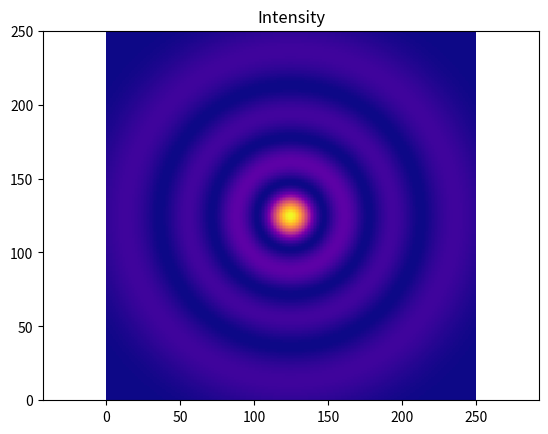

Write Python code to recreate this figure.
import numpy as np
import matplotlib.pyplot as plt
from scipy.special import comb, factorial

# https://teaching.smp.uq.edu.au/scims/optics/lgbeam.html

p = 3  # Degree of LG mode
l = 0  # Order of LG mode

w0 = 2.0  # Beam waist
k = 2 * np.pi / 532.0e-9  # Wavenumber of light

zR = k * w0 ** 2.0 / 2  # Calculate the Rayleigh range

# Setup the cartesian grid for the plot at plane z
z = 0.0
xx, yy = np.meshgrid(np.linspace(-5, 5, num=250), np.linspace(-5, 5, num=250))

# Calculate the cylindrical coordinates
r = np.sqrt(xx ** 2 + yy ** 2)
phi = np.arctan2(yy, xx)

U00 = 1.0 / (1 + 1j * z / zR) * np.exp(-r ** 2.0 / w0 ** 2 / (1 + 1j * z / zR))
w = w0 * np.sqrt(1.0 + z ** 2 / zR ** 2)
R = np.sqrt(2.0) * r / w

# Lpl from OT toolbox (Nieminen et al., 2004)
Lpl = comb(p + l, p) * np.ones(np.shape(R))  # x = R(r, z).^2
for m in range(1, p + 1):
    Lpl = Lpl + (-1.0) ** m / factorial(m) * comb(p + l, p - m) * R ** (2.0 * m)

U = U00 * R ** l * Lpl * np.exp(1j * l * phi) * np.exp(-1j * (2 * p + l + 1) * np.arctan(z / zR))

plt.figure()
plt.title('Intensity')
plt.pcolor(abs(U) ** 2, cmap='plasma')  # 'jet' or 'plasma' or 'nipy_spectral'
plt.axis('equal')

# plt.figure()
# plt.title('Phase')
# plt.pcolor(np.angle(U)**2)
# plt.axis('equal')

plt.show()
